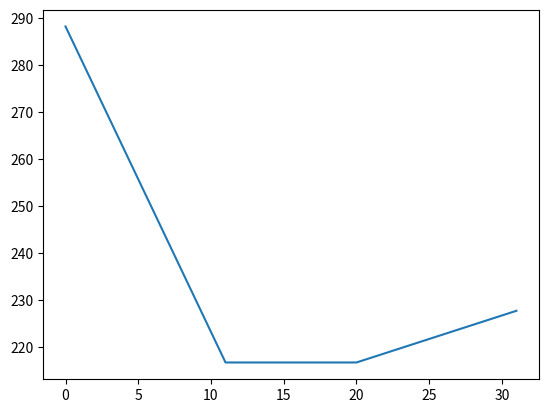

This figure's Python source:
import numpy as np
import matplotlib.pyplot as plt

h = np.arange(0, 32.0, 1.0)

to11 = 288.15 - 6.5 * h
to20 = 216.65
to32 = 216.65 + 1.0 * (h - 20.0)

temp = (h < 11) * to11 + (h >= 11) * to20 + (h >= 20) * (to32 - to20)

plt.plot(h, temp)
plt.show()